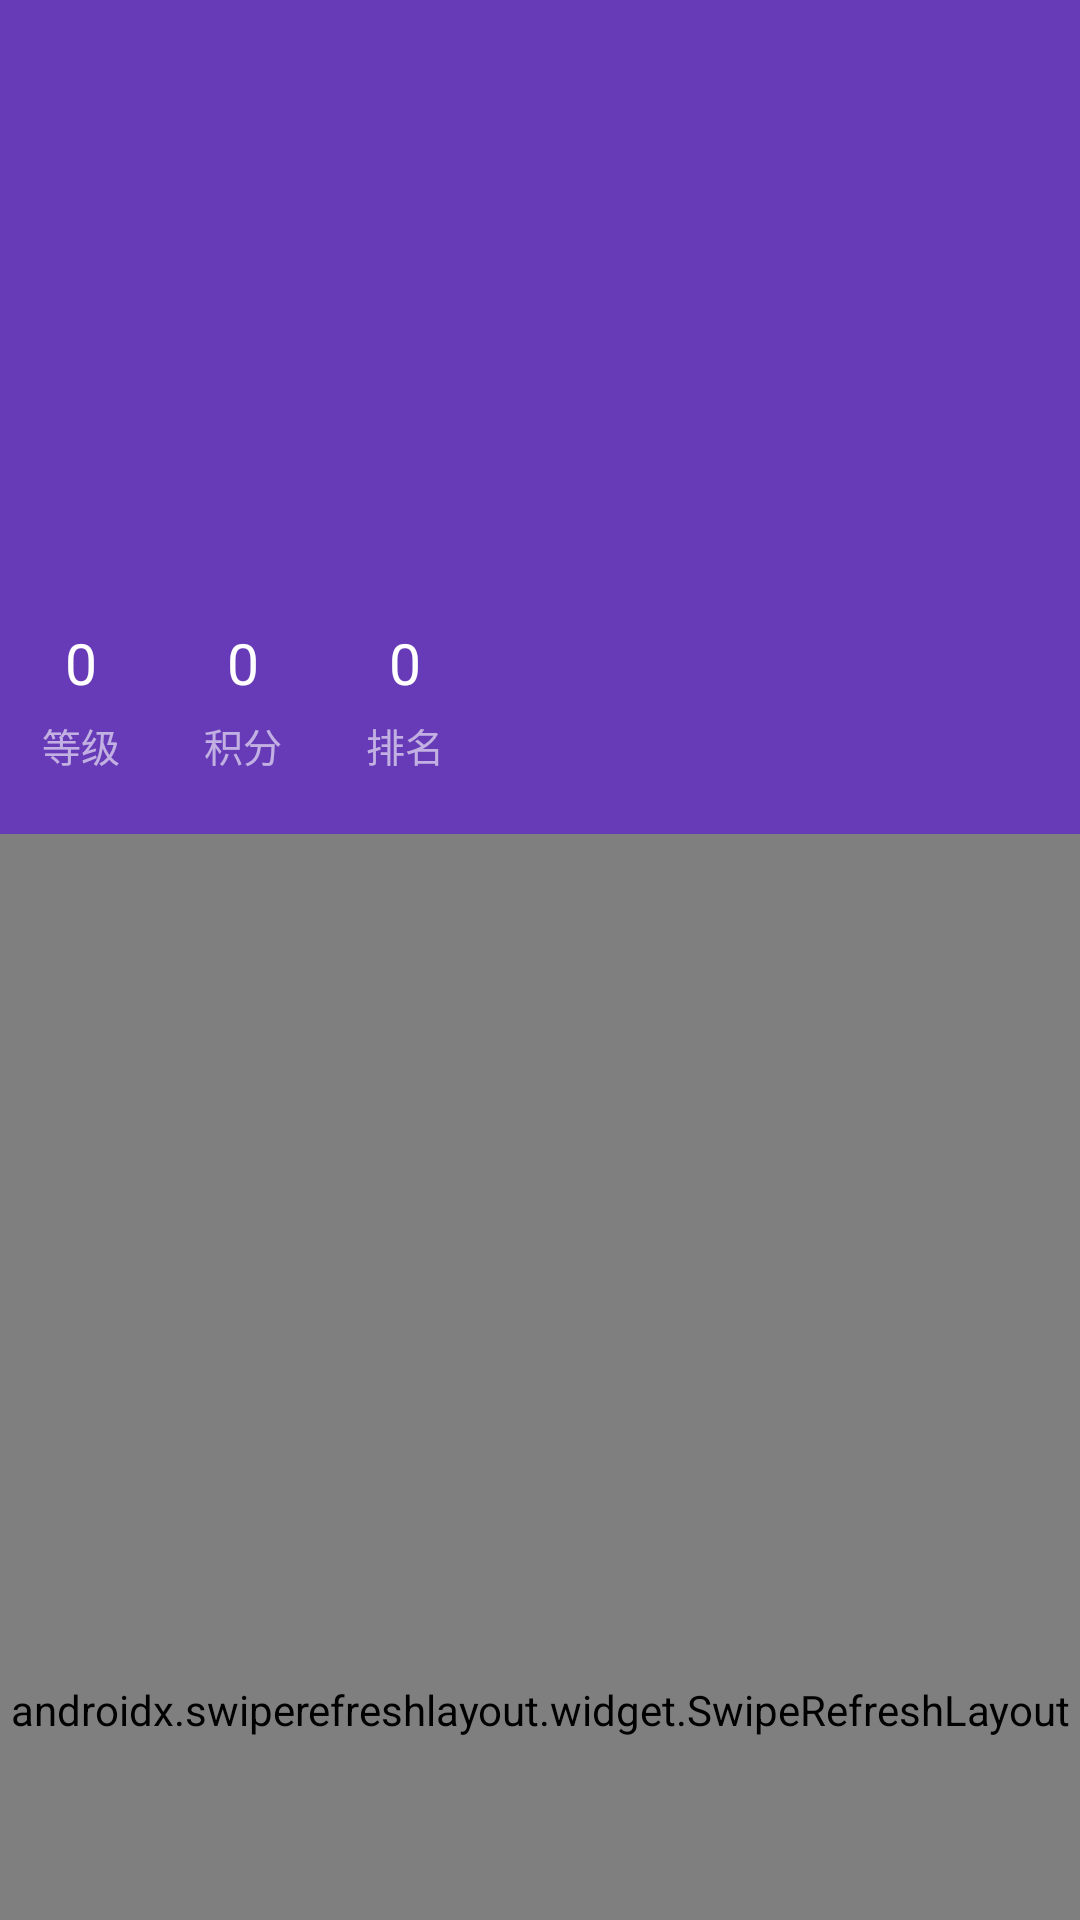

Write the Android layout XML for this screen, with the resource values it uses.
<!-- AndroidManifest.xml: activity theme AppTheme.UserInfo -->
<!-- res/layout/activity_user_info.xml -->
<?xml version="1.0" encoding="utf-8"?>

<layout xmlns:android="http://schemas.android.com/apk/res/android"
    xmlns:app="http://schemas.android.com/apk/res-auto"
    xmlns:tools="http://schemas.android.com/tools">

    <data>

    </data>

    <androidx.coordinatorlayout.widget.CoordinatorLayout
        android:layout_width="match_parent"
        android:layout_height="match_parent"
        android:fitsSystemWindows="true">

        <com.google.android.material.appbar.AppBarLayout
            android:id="@+id/appbar"
            android:layout_width="match_parent"
            android:layout_height="@dimen/user_info_appbar_height"
            android:animateLayoutChanges="true"
            android:fitsSystemWindows="true"
            android:theme="@style/ThemeOverlay.AppCompat.Dark.ActionBar">

            <com.google.android.material.appbar.CollapsingToolbarLayout
                android:id="@+id/toolbar_layout"
                android:layout_width="match_parent"
                android:layout_height="0dp"
                android:layout_weight="1"
                android:fitsSystemWindows="true"
                app:collapsedTitleTextAppearance="@style/AppTheme.ToolbarTextStyle"
                app:contentScrim="@color/colorPrimary"
                app:expandedTitleMarginBottom="120dp"
                app:expandedTitleMarginStart="15dp"
                app:expandedTitleTextAppearance="@style/TextAppearance.UserInfo.Toolbar.Text"
                app:layout_scrollFlags="scroll|exitUntilCollapsed"
                app:titleEnabled="true"
                app:toolbarId="@id/toolbar">

                <ImageView
                    android:id="@+id/ivBg"
                    android:layout_width="match_parent"
                    android:layout_height="match_parent"
                    android:contentDescription="@null"
                    android:fitsSystemWindows="true"
                    android:scaleType="centerCrop"
                    app:layout_collapseMode="parallax" />

                <androidx.appcompat.widget.Toolbar
                    android:id="@+id/toolbar"
                    android:layout_width="match_parent"
                    android:layout_height="?attr/actionBarSize"
                    android:background="@android:color/transparent"
                    app:contentInsetStartWithNavigation="0dp"
                    app:layout_collapseMode="pin"
                    app:layout_scrollFlags="scroll|enterAlways"
                    app:navigationIcon="@drawable/ic_back_white" />

                <androidx.constraintlayout.widget.ConstraintLayout
                    android:layout_width="match_parent"
                    android:layout_height="wrap_content"
                    android:layout_gravity="bottom"
                    android:paddingBottom="20dp"
                    app:layout_collapseMode="parallax">

                    <androidx.constraintlayout.widget.Guideline
                        android:id="@+id/guideline1"
                        android:layout_width="wrap_content"
                        android:layout_height="wrap_content"
                        android:orientation="vertical"
                        app:layout_constraintGuide_percent="0.15" />

                    <TextView
                        android:id="@+id/tvLevel"
                        style="@style/AppTheme.UserInfo.Text1"
                        app:layout_constraintLeft_toLeftOf="parent"
                        app:layout_constraintRight_toRightOf="@id/guideline1"
                        app:layout_constraintTop_toTopOf="parent" />

                    <TextView
                        style="@style/AppTheme.UserInfo.Text2"
                        android:layout_marginTop="5dp"
                        android:text="@string/user_info_level"
                        app:layout_constraintLeft_toLeftOf="parent"
                        app:layout_constraintRight_toRightOf="@id/guideline1"
                        app:layout_constraintTop_toBottomOf="@+id/tvLevel" />

                    <androidx.constraintlayout.widget.Guideline
                        android:id="@+id/guideline2"
                        android:layout_width="wrap_content"
                        android:layout_height="wrap_content"
                        android:orientation="vertical"
                        app:layout_constraintGuide_percent="0.3" />

                    <TextView
                        android:id="@+id/tvCoin"
                        style="@style/AppTheme.UserInfo.Text1"
                        app:layout_constraintLeft_toLeftOf="@id/guideline1"
                        app:layout_constraintRight_toRightOf="@id/guideline2"
                        app:layout_constraintTop_toTopOf="parent" />

                    <TextView
                        style="@style/AppTheme.UserInfo.Text2"
                        android:layout_marginTop="5dp"
                        android:text="@string/user_info_coin_count"
                        app:layout_constraintLeft_toLeftOf="@id/guideline1"
                        app:layout_constraintRight_toRightOf="@id/guideline2"
                        app:layout_constraintTop_toBottomOf="@+id/tvCoin" />

                    <androidx.constraintlayout.widget.Guideline
                        android:id="@+id/guideline3"
                        android:layout_width="wrap_content"
                        android:layout_height="wrap_content"
                        android:orientation="vertical"
                        app:layout_constraintGuide_percent="0.45" />

                    <TextView
                        android:id="@+id/tvRank"
                        style="@style/AppTheme.UserInfo.Text1"
                        app:layout_constraintLeft_toLeftOf="@id/guideline2"
                        app:layout_constraintRight_toRightOf="@id/guideline3"
                        app:layout_constraintTop_toTopOf="parent" />

                    <TextView
                        style="@style/AppTheme.UserInfo.Text2"
                        android:layout_marginTop="5dp"
                        android:text="@string/user_info_rank"
                        app:layout_constraintLeft_toLeftOf="@id/guideline2"
                        app:layout_constraintRight_toRightOf="@id/guideline3"
                        app:layout_constraintTop_toBottomOf="@+id/tvRank" />
                </androidx.constraintlayout.widget.ConstraintLayout>

            </com.google.android.material.appbar.CollapsingToolbarLayout>

        </com.google.android.material.appbar.AppBarLayout>

        <androidx.swiperefreshlayout.widget.SwipeRefreshLayout
            android:id="@+id/refreshLayout"
            android:layout_width="match_parent"
            android:layout_height="match_parent"
            app:layout_behavior="@string/appbar_scrolling_view_behavior">

            <LinearLayout
                android:layout_width="match_parent"
                android:layout_height="match_parent"
                android:orientation="vertical">

                <TextView
                    android:id="@+id/tvShare"
                    android:layout_width="match_parent"
                    android:layout_height="wrap_content"
                    android:background="@color/white"
                    android:gravity="center_vertical"
                    android:padding="10dp"
                    android:textColor="@color/colorAccent"
                    android:textSize="13sp"
                    tools:text="@string/share_list" />

                <View
                    android:layout_width="match_parent"
                    android:layout_height="1px"
                    android:alpha="0.5"
                    android:background="#DDDDDD" />

                <com.lei.wanandroid.ui.helper.ContainerView
                    android:id="@+id/container"
                    android:layout_width="match_parent"
                    android:layout_height="match_parent"
                    app:layout_empty="@layout/layout_empty"
                    app:layout_error="@layout/layout_error">

                    <androidx.recyclerview.widget.RecyclerView
                        android:id="@+id/rvList"
                        android:layout_width="match_parent"
                        android:layout_height="wrap_content" />

                </com.lei.wanandroid.ui.helper.ContainerView>
            </LinearLayout>

        </androidx.swiperefreshlayout.widget.SwipeRefreshLayout>

        <com.google.android.material.floatingactionbutton.FloatingActionButton
            android:id="@+id/fab"
            android:layout_width="wrap_content"
            android:layout_height="wrap_content"
            android:layout_margin="@dimen/fab_margin"
            android:src="@drawable/ic_fab_share_white"
            android:tint="@android:color/white"
            android:visibility="gone"
            app:fabSize="normal"
            app:layout_anchor="@id/appbar"
            app:layout_anchorGravity="bottom|end"
            tools:visibility="visible" />
    </androidx.coordinatorlayout.widget.CoordinatorLayout>
</layout>
<!-- res/layout/layout_empty.xml (included above) -->
<?xml version="1.0" encoding="utf-8"?>
<androidx.constraintlayout.widget.ConstraintLayout xmlns:android="http://schemas.android.com/apk/res/android"
    xmlns:app="http://schemas.android.com/apk/res-auto"
    android:layout_width="match_parent"
    android:layout_height="match_parent">

    <ImageView
        android:id="@+id/ivNoTodo"
        android:layout_width="wrap_content"
        android:layout_height="wrap_content"
        android:contentDescription="@null"
        android:src="@drawable/place_holder_no_todo"
        app:layout_constraintBottom_toBottomOf="parent"
        app:layout_constraintLeft_toLeftOf="parent"
        app:layout_constraintRight_toRightOf="parent"
        app:layout_constraintTop_toTopOf="parent"
        app:layout_constraintVertical_bias="0.3" />

    <TextView
        android:layout_width="wrap_content"
        android:layout_height="wrap_content"
        android:layout_marginTop="15dp"
        android:text="@string/no_todo"
        android:textColor="@color/color_666666"
        android:textSize="13sp"
        app:layout_constraintLeft_toLeftOf="parent"
        app:layout_constraintRight_toRightOf="parent"
        app:layout_constraintTop_toBottomOf="@+id/ivNoTodo" />

</androidx.constraintlayout.widget.ConstraintLayout>
<!-- res/layout/layout_error.xml (included above) -->
<?xml version="1.0" encoding="utf-8"?>
<androidx.constraintlayout.widget.ConstraintLayout xmlns:android="http://schemas.android.com/apk/res/android"
    xmlns:app="http://schemas.android.com/apk/res-auto"
    android:layout_width="match_parent"
    android:layout_height="match_parent">

    <ImageView
        android:id="@+id/ivNetworkError"
        android:layout_width="wrap_content"
        android:layout_height="wrap_content"
        android:contentDescription="@null"
        android:src="@drawable/place_holder_network_error"
        app:layout_constraintBottom_toBottomOf="parent"
        app:layout_constraintLeft_toLeftOf="parent"
        app:layout_constraintRight_toRightOf="parent"
        app:layout_constraintTop_toTopOf="parent"
        app:layout_constraintVertical_bias="0.3" />

    <TextView
        android:id="@+id/tvNetworkError"
        android:layout_width="wrap_content"
        android:layout_height="wrap_content"
        android:layout_marginTop="15dp"
        android:text="@string/network_error"
        android:textSize="13sp"
        app:layout_constraintLeft_toLeftOf="parent"
        app:layout_constraintRight_toRightOf="parent"
        app:layout_constraintTop_toBottomOf="@+id/ivNetworkError" />

    <TextView
        android:id="@+id/tvRefresh"
        android:layout_width="wrap_content"
        android:layout_height="wrap_content"
        android:layout_marginTop="15dp"
        android:background="@drawable/bg_btn_common_selector"
        android:paddingStart="20dp"
        android:paddingTop="10dp"
        android:paddingEnd="20dp"
        android:paddingBottom="10dp"
        android:text="@string/retry"
        android:textColor="@color/white"
        android:textSize="12sp"
        app:layout_constraintLeft_toLeftOf="parent"
        app:layout_constraintRight_toRightOf="parent"
        app:layout_constraintTop_toBottomOf="@+id/tvNetworkError" />

</androidx.constraintlayout.widget.ConstraintLayout>
<!-- resources referenced by this layout -->
<resources>
  <color name="colorAccent">#FF4081</color>
  <color name="colorPrimary">#673AB7</color>
  <color name="color_666666">#666666</color>
  <color name="white">@android:color/white</color>
  <dimen name="fab_margin">16dp</dimen>
  <dimen name="user_info_appbar_height">278dp</dimen>
  <!-- drawable bg_btn_common_selector (drawable) -->
  <?xml version="1.0" encoding="utf-8"?>
  <selector xmlns:android="http://schemas.android.com/apk/res/android">
      <item android:drawable="@drawable/bg_primary_dark_color_shape" android:state_pressed="true" />
      <item android:drawable="@drawable/bg_primary_dark_color_shape" android:state_selected="true" />
      <item android:drawable="@drawable/bg_primary_dark_color_shape" android:state_checked="true" />
      <item android:drawable="@drawable/bg_primary_color_shape" />
  </selector>
  <!-- drawable place_holder_no_todo: png bitmap (drawable-xxhdpi, 6812 bytes) -->
  <string name="network_error" tools:ignore="TypographyEllipsis">网络似乎出了点问题...</string>
  <string name="no_todo">这里空空如也</string>
  <string name="retry">重新加载</string>
  <string name="share_list">分享列表</string>
  <string name="user_info_coin_count">积分</string>
  <string name="user_info_level">等级</string>
  <string name="user_info_rank">排名</string>
  <style name="AppTheme.ToolbarTextStyle">
          <item name="android:textColor">@color/white</item>
          <item name="android:textSize">19sp</item>
      </style>
  <style name="AppTheme.UserInfo.Text1">
          <item name="android:layout_width">wrap_content</item>
          <item name="android:layout_height">wrap_content</item>
          <item name="android:gravity">center_horizontal</item>
          <item name="android:textSize">19sp</item>
          <item name="android:textColor">@color/white</item>
          <item name="android:text">0</item>
      </style>
  <style name="AppTheme.UserInfo.Text2">
          <item name="android:layout_width">wrap_content</item>
          <item name="android:layout_height">wrap_content</item>
          <item name="android:gravity">center_horizontal</item>
          <item name="android:textSize">13sp</item>
          <item name="android:textColor">#99FFFFFF</item>
      </style>
  <style name="TextAppearance.UserInfo.Toolbar.Text" parent="TextAppearance.MaterialComponents.Headline5">
          <item name="android:textColor">@color/white</item>
      </style>
  <style name="AppTheme.UserInfo" parent="AppTheme" />
  <style name="AppTheme" parent="Theme.AppCompat.DayNight.NoActionBar">
          
          <item name="colorPrimary">@color/colorPrimary</item>
          <item name="colorPrimaryDark">@color/colorPrimaryDark</item>
          <item name="colorAccent">@color/colorAccent</item>
          <item name="android:windowBackground">@color/color_F3F7FA</item>
      </style>
  <color name="colorPrimaryDark">#512DA8</color>
  <color name="color_F3F7FA">#F3F7FA</color>
</resources>
